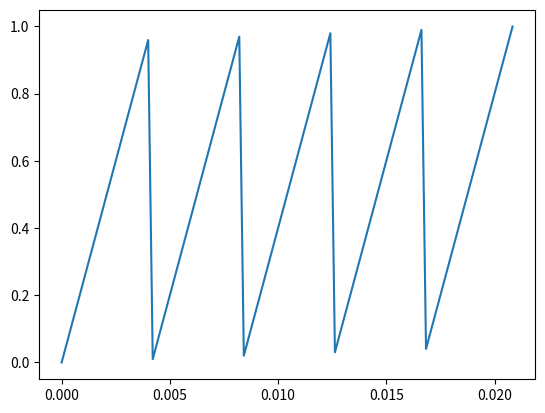

Reproduce this figure in Python.
import matplotlib.pyplot as plt
import numpy as np

t = np.linspace(0,5/240,100)
plt.plot(t,  (t%(1/240))/(1/240))
plt.savefig("ex2_c.pdf")
plt.show()